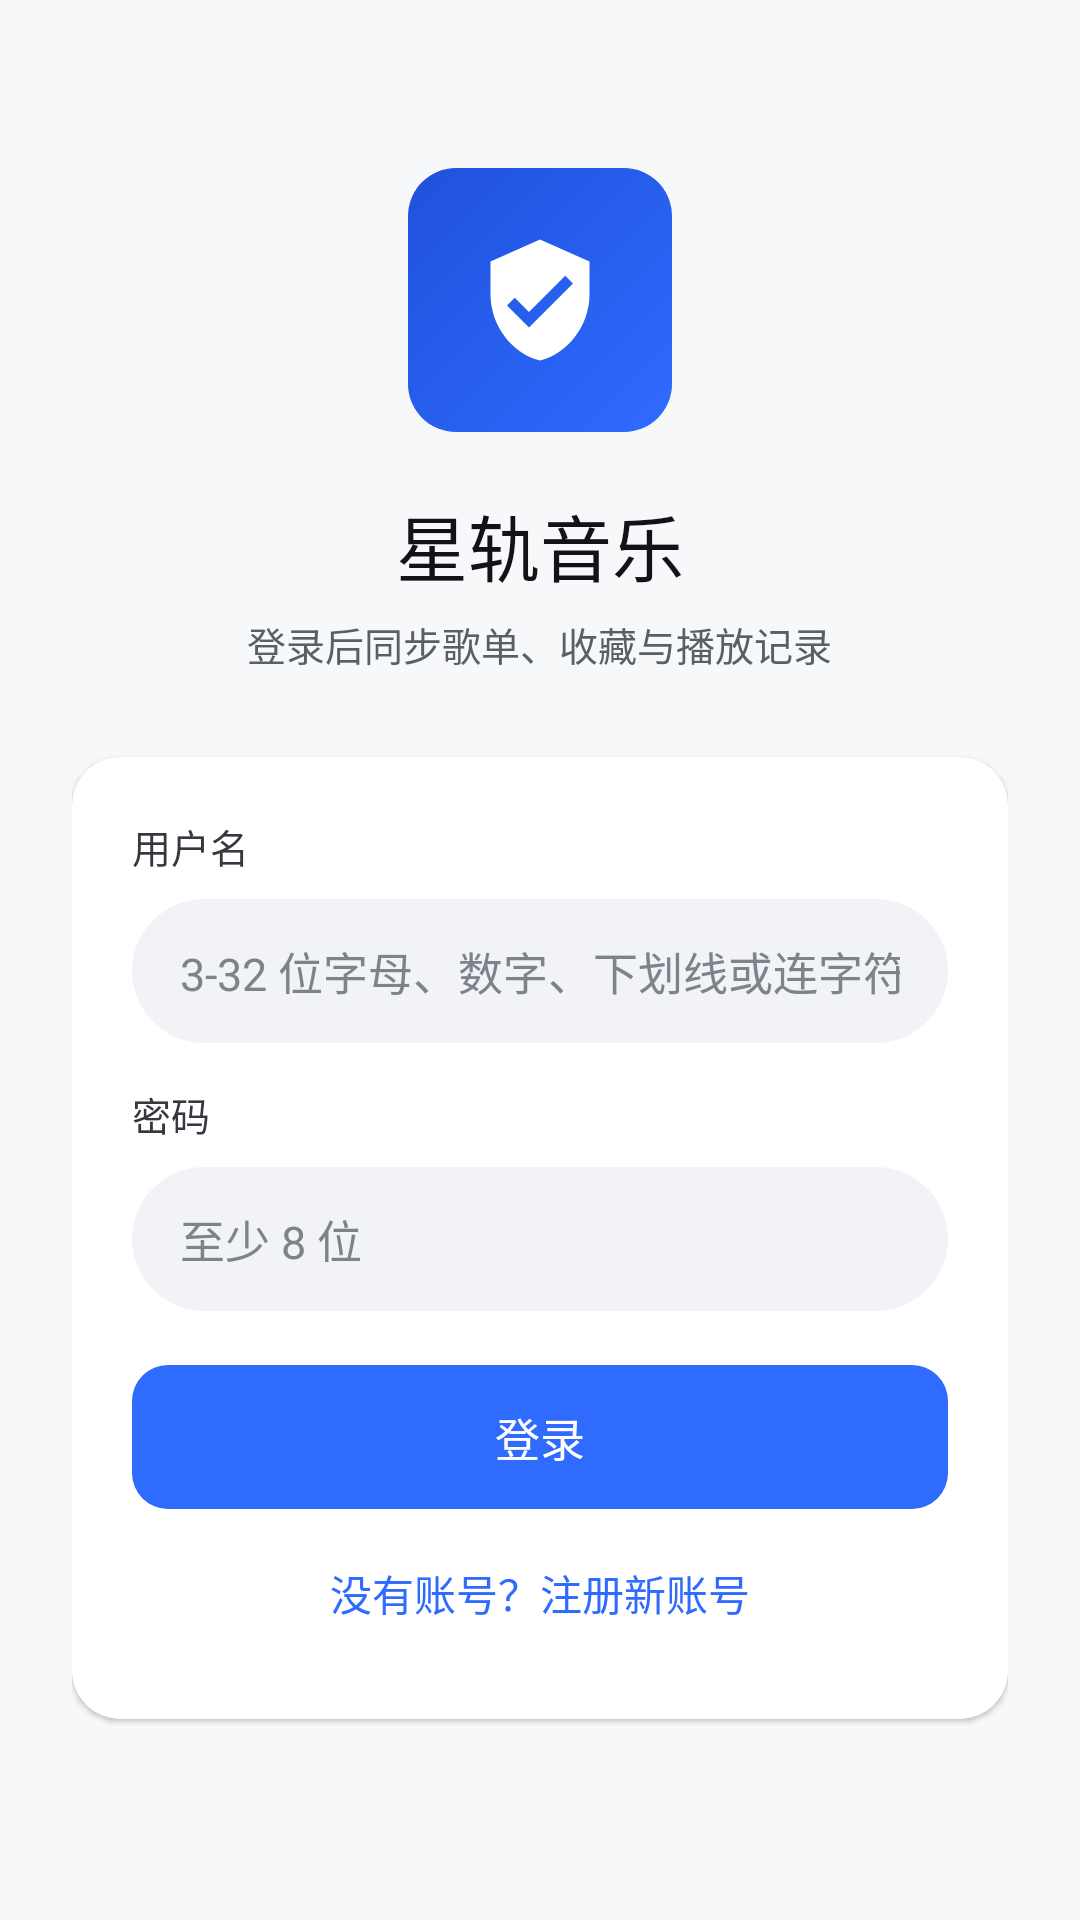

This screen was rendered from an Android layout file. Write that file and the resources it references.
<!-- AndroidManifest.xml: activity theme AppTheme -->
<!-- res/layout/activity_auth.xml -->
<?xml version="1.0" encoding="utf-8"?>
<ScrollView xmlns:android="http://schemas.android.com/apk/res/android"
    xmlns:app="http://schemas.android.com/apk/res-auto"
    xmlns:tools="http://schemas.android.com/tools"
    android:id="@+id/authRoot"
    android:layout_width="match_parent"
    android:layout_height="match_parent"
    android:background="@color/surface_sunken"
    android:fillViewport="true">

    <LinearLayout
        android:layout_width="match_parent"
        android:layout_height="wrap_content"
        android:gravity="center_horizontal"
        android:orientation="vertical"
        android:paddingStart="24dp"
        android:paddingTop="56dp"
        android:paddingEnd="24dp"
        android:paddingBottom="32dp">

        <FrameLayout
            android:layout_width="88dp"
            android:layout_height="88dp"
            android:background="@drawable/bg_account_vip_card">

            <ImageView
                android:layout_width="44dp"
                android:layout_height="44dp"
                android:layout_gravity="center"
                android:contentDescription="@string/auth_logo_desc"
                android:src="@drawable/ic_vip_shield"
                app:tint="@color/on_brand" />
        </FrameLayout>

        <TextView
            android:layout_width="wrap_content"
            android:layout_height="wrap_content"
            android:layout_marginTop="20dp"
            android:fontFamily="sans-serif-medium"
            android:text="@string/app_name"
            android:textColor="@color/ink_900"
            android:textSize="24sp" />

        <TextView
            android:layout_width="wrap_content"
            android:layout_height="wrap_content"
            android:layout_marginTop="6dp"
            android:text="@string/auth_subtitle"
            android:textColor="@color/ink_500"
            android:textSize="13sp" />

        <androidx.cardview.widget.CardView
            android:layout_width="match_parent"
            android:layout_height="wrap_content"
            android:layout_marginTop="28dp"
            app:cardBackgroundColor="@color/surface"
            app:cardCornerRadius="16dp"
            app:cardElevation="1dp">

            <LinearLayout
                android:layout_width="match_parent"
                android:layout_height="wrap_content"
                android:orientation="vertical"
                android:padding="20dp">

                <TextView
                    android:layout_width="wrap_content"
                    android:layout_height="wrap_content"
                    android:fontFamily="sans-serif-medium"
                    android:text="@string/auth_username_label"
                    android:textColor="@color/ink_700"
                    android:textSize="13sp" />

                <EditText
                    android:id="@+id/etAuthUsername"
                    android:layout_width="match_parent"
                    android:layout_height="48dp"
                    android:layout_marginTop="8dp"
                    android:autofillHints="username"
                    android:background="@drawable/bg_search_round_48"
                    android:hint="@string/auth_username_hint"
                    android:imeOptions="actionNext"
                    android:inputType="textNoSuggestions"
                    android:maxLength="32"
                    android:paddingStart="16dp"
                    android:paddingEnd="16dp"
                    android:singleLine="true"
                    android:textColor="@color/ink_900"
                    android:textColorHint="@color/ink_400"
                    android:textSize="15sp" />

                <TextView
                    android:layout_width="wrap_content"
                    android:layout_height="wrap_content"
                    android:layout_marginTop="14dp"
                    android:fontFamily="sans-serif-medium"
                    android:text="@string/auth_password_label"
                    android:textColor="@color/ink_700"
                    android:textSize="13sp" />

                <EditText
                    android:id="@+id/etAuthPassword"
                    android:layout_width="match_parent"
                    android:layout_height="48dp"
                    android:layout_marginTop="8dp"
                    android:autofillHints="password"
                    android:background="@drawable/bg_search_round_48"
                    android:hint="@string/auth_password_hint"
                    android:imeOptions="actionDone"
                    android:inputType="textPassword"
                    android:maxLength="64"
                    android:paddingStart="16dp"
                    android:paddingEnd="16dp"
                    android:singleLine="true"
                    android:textColor="@color/ink_900"
                    android:textColorHint="@color/ink_400"
                    android:textSize="15sp" />

                <TextView
                    android:id="@+id/tvAuthError"
                    android:layout_width="match_parent"
                    android:layout_height="wrap_content"
                    android:layout_marginTop="12dp"
                    android:textColor="@color/danger"
                    android:textSize="13sp"
                    android:visibility="gone"
                    tools:text="用户名或密码错误"
                    xmlns:tools="http://schemas.android.com/tools" />

                <FrameLayout
                    android:layout_width="match_parent"
                    android:layout_height="48dp"
                    android:layout_marginTop="18dp">

                    <TextView
                        android:id="@+id/btnAuthLogin"
                        android:layout_width="match_parent"
                        android:layout_height="match_parent"
                        android:background="@drawable/bg_btn_solid_blue"
                        android:clickable="true"
                        android:focusable="true"
                        android:fontFamily="sans-serif-medium"
                        android:gravity="center"
                        android:text="@string/auth_login"
                        android:textColor="@color/on_brand"
                        android:textSize="15sp" />

                    <ProgressBar
                        android:id="@+id/pbAuthLogin"
                        android:layout_width="24dp"
                        android:layout_height="24dp"
                        android:layout_gravity="center"
                        android:visibility="gone" />
                </FrameLayout>

                <TextView
                    android:id="@+id/btnAuthGoRegister"
                    android:layout_width="match_parent"
                    android:layout_height="44dp"
                    android:layout_marginTop="6dp"
                    android:background="?android:selectableItemBackground"
                    android:clickable="true"
                    android:focusable="true"
                    android:gravity="center"
                    android:text="@string/auth_go_register"
                    android:textColor="@color/brand"
                    android:textSize="14sp" />
            </LinearLayout>
        </androidx.cardview.widget.CardView>

        
        <androidx.cardview.widget.CardView
            android:id="@+id/cardAuthDeviceLimit"
            android:layout_width="match_parent"
            android:layout_height="wrap_content"
            android:layout_marginTop="14dp"
            android:visibility="gone"
            app:cardBackgroundColor="@color/surface"
            app:cardCornerRadius="16dp"
            app:cardElevation="1dp">

            <LinearLayout
                android:layout_width="match_parent"
                android:layout_height="wrap_content"
                android:orientation="vertical"
                android:padding="18dp">

                <TextView
                    android:layout_width="wrap_content"
                    android:layout_height="wrap_content"
                    android:fontFamily="sans-serif-medium"
                    android:text="@string/auth_device_limit_title"
                    android:textColor="@color/ink_900"
                    android:textSize="15sp" />

                <TextView
                    android:id="@+id/tvAuthDeviceLimitDesc"
                    android:layout_width="match_parent"
                    android:layout_height="wrap_content"
                    android:layout_marginTop="6dp"
                    android:text="@string/auth_device_limit_desc"
                    android:textColor="@color/ink_500"
                    android:textSize="12sp" />

                <TextView
                    android:id="@+id/btnAuthUnbindOthers"
                    android:layout_width="wrap_content"
                    android:layout_height="36dp"
                    android:layout_marginTop="12dp"
                    android:background="@drawable/bg_btn_pill_white"
                    android:clickable="true"
                    android:focusable="true"
                    android:fontFamily="sans-serif-medium"
                    android:gravity="center"
                    android:paddingStart="16dp"
                    android:paddingEnd="16dp"
                    android:text="@string/auth_unbind_others"
                    android:textColor="@color/brand"
                    android:textSize="13sp" />
            </LinearLayout>
        </androidx.cardview.widget.CardView>

        <TextView
            android:id="@+id/tvAuthServerHint"
            android:layout_width="wrap_content"
            android:layout_height="wrap_content"
            android:layout_marginTop="20dp"
            android:gravity="center"
            android:textColor="@color/ink_400"
            android:textSize="11sp" />
    </LinearLayout>
</ScrollView>
<!-- resources referenced by this layout -->
<resources>
  <color name="brand">#ff2f6bff</color>
  <color name="danger">#ffff4d4f</color>
  <color name="ink_400">#ff7e828b</color>
  <color name="ink_500">#ff5a5e66</color>
  <color name="ink_700">#ff35383e</color>
  <color name="ink_900">#ff121316</color>
  <color name="on_brand">#ffffffff</color>
  <color name="surface">#ffffffff</color>
  <color name="surface_sunken">#fff7f8fa</color>
  <!-- drawable bg_account_vip_card (drawable) -->
  <?xml version="1.0" encoding="utf-8"?>
  <shape android:shape="rectangle"
    xmlns:android="http://schemas.android.com/apk/res/android">
      <gradient android:startColor="@color/brand" android:endColor="@color/brand_deep" android:angle="135.0" />
      <corners android:radius="@dimen/radius_md" />
  </shape>
  <!-- drawable bg_btn_pill_white (drawable) -->
  <?xml version="1.0" encoding="utf-8"?>
  <shape android:shape="rectangle"
    xmlns:android="http://schemas.android.com/apk/res/android">
      <solid android:color="@color/surface" />
      <corners android:radius="@dimen/radius_pill" />
      <stroke android:width="1.0dip" android:color="@color/line" />
  </shape>
  <!-- drawable bg_btn_solid_blue (drawable) -->
  <?xml version="1.0" encoding="utf-8"?>
  <shape android:shape="rectangle"
    xmlns:android="http://schemas.android.com/apk/res/android">
      <corners android:radius="@dimen/radius_sm" />
      <solid android:color="@color/brand" />
  </shape>
  <!-- drawable bg_search_round_48 (drawable) -->
  <?xml version="1.0" encoding="utf-8"?>
  <shape android:shape="rectangle"
    xmlns:android="http://schemas.android.com/apk/res/android">
      <solid android:color="@color/surface_muted" />
      <corners android:radius="@dimen/radius_pill" />
  </shape>
  <!-- drawable ic_vip_shield (drawable) -->
  <?xml version="1.0" encoding="utf-8"?>
  <vector android:height="24.0dip" android:width="24.0dip" android:viewportWidth="24.0" android:viewportHeight="24.0"
    xmlns:android="http://schemas.android.com/apk/res/android">
      <path android:fillColor="@color/brand" android:pathData="M12,1L3,5v6c0,5.55 3.84,10.74 9,12 5.16,-1.26 9,-6.45 9,-12V5l-9,-4zm-2,16l-4,-4 1.41,-1.41L10,14.17l6.59,-6.59L18,9l-8,8z" />
  </vector>
  <string name="app_name">星轨音乐</string>
  <string name="auth_device_limit_desc">当前账号已在其它设备登录。解绑一台旧设备后即可在本机登录。</string>
  <string name="auth_device_limit_title">设备数已达上限</string>
  <string name="auth_go_register">没有账号？注册新账号</string>
  <string name="auth_login">登录</string>
  <string name="auth_logo_desc">星轨音乐标志</string>
  <string name="auth_password_hint">至少 8 位</string>
  <string name="auth_password_label">密码</string>
  <string name="auth_subtitle">登录后同步歌单、收藏与播放记录</string>
  <string name="auth_unbind_others">解绑其他设备</string>
  <string name="auth_username_hint">3-32 位字母、数字、下划线或连字符</string>
  <string name="auth_username_label">用户名</string>
  <color name="brand_deep">#ff1f51db</color>
  <dimen name="radius_md">16.0dip</dimen>
  <dimen name="radius_pill">100.0dip</dimen>
  <color name="line">#ffeff0f3</color>
  <dimen name="radius_sm">12.0dip</dimen>
  <color name="surface_muted">#fff2f3f6</color>
  <color name="brand_soft">#ffeef3ff</color>
  <color name="brand_light">#ff7ba4ff</color>
  <color name="ink_600">#ff5a5e66</color>
  <style name="AuroraDialogTheme" parent="ThemeOverlay.Material3.MaterialAlertDialog">
          <item name="shapeAppearanceOverlay">@style/AuroraDialogShape</item>
      </style>
  <style name="AuroraDialogShape" parent="">
          <item name="cornerFamily">rounded</item>
          <item name="cornerSize">@dimen/radius_dialog</item>
      </style>
  <dimen name="radius_dialog">24.0dip</dimen>
</resources>
